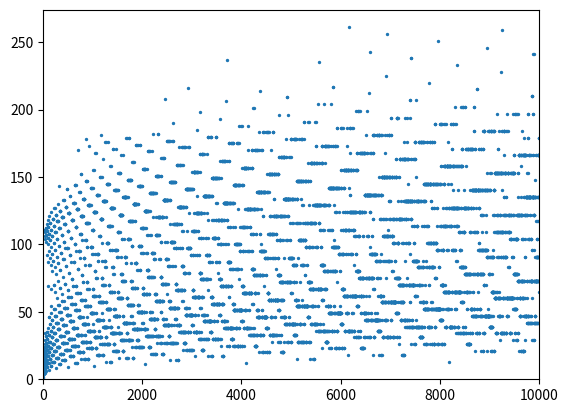

Write the Python code that produced this figure.
import matplotlib.pyplot as plt
import numpy as np


def collatz(n, verbose=False):
    steps = 0
    while n > 1:
        print(f"{n} --> " if verbose else "", end='')
        if n % 2 == 0:
            n = int(n / 2)
        else:
            n = int(3 * n + 1)
        steps += 1
    print(n if verbose else "", end='\n' if verbose else '')
    return steps


def collatz_plot(maximum, live=True):
    plt.ion()

    fig, ax = plt.subplots()

    if live:
        x_list, y_list = np.empty(0, dtype='int64'), np.empty(0, dtype='int64')
        sc = ax.scatter(x_list, y_list, s=2)
        plt.xlim(0, 10)
        plt.ylim(0, 10)
        plt.draw()
        for MAX in range(2, maximum):
            # x_list.append(MAX)
            # y_list.append(collatz(MAX))
            x_list = np.append(x_list, MAX)
            y_list = np.append(y_list, collatz(MAX))
            if MAX < 200 or (MAX > 200 and MAX % 5000 == 0):
                sc.set_offsets(np.c_[x_list, y_list])
                ax.set_xlim((0, MAX))
                ax.set_ylim((0, 1.05 * np.max(y_list) if y_list.size > 0 else 10))
                fig.canvas.draw_idle()
                plt.pause(10 ** -9)
    else:
        x_list = np.array(range(2, maximum))
        # todo: can we make this efficient?
        y_list = np.array([collatz(xi) for xi in x_list])
        sc = ax.scatter(x_list, y_list, s=2)
        sc.set_offsets(np.c_[x_list, y_list])
        ax.set_xlim((0, maximum))
        ax.set_ylim((0, 1.05 * np.max(y_list) if y_list.size > 0 else 10))
        fig.canvas.draw_idle()
        plt.pause(10 ** -9)

    input("Press Enter to quit")


# input("Press enter to quit")
# MAX = 10 ** 6
# fig, ax = plt.subplots()
# sc = ax.scatter(range(2, MAX), [collatz(i) for i in range(2, MAX)], s=2)
# # sc = ax.scatter(np.array(range(2, MAX)), )
# plt.show()
# input("Press enter to quit")
collatz_plot(10000, live=False)
